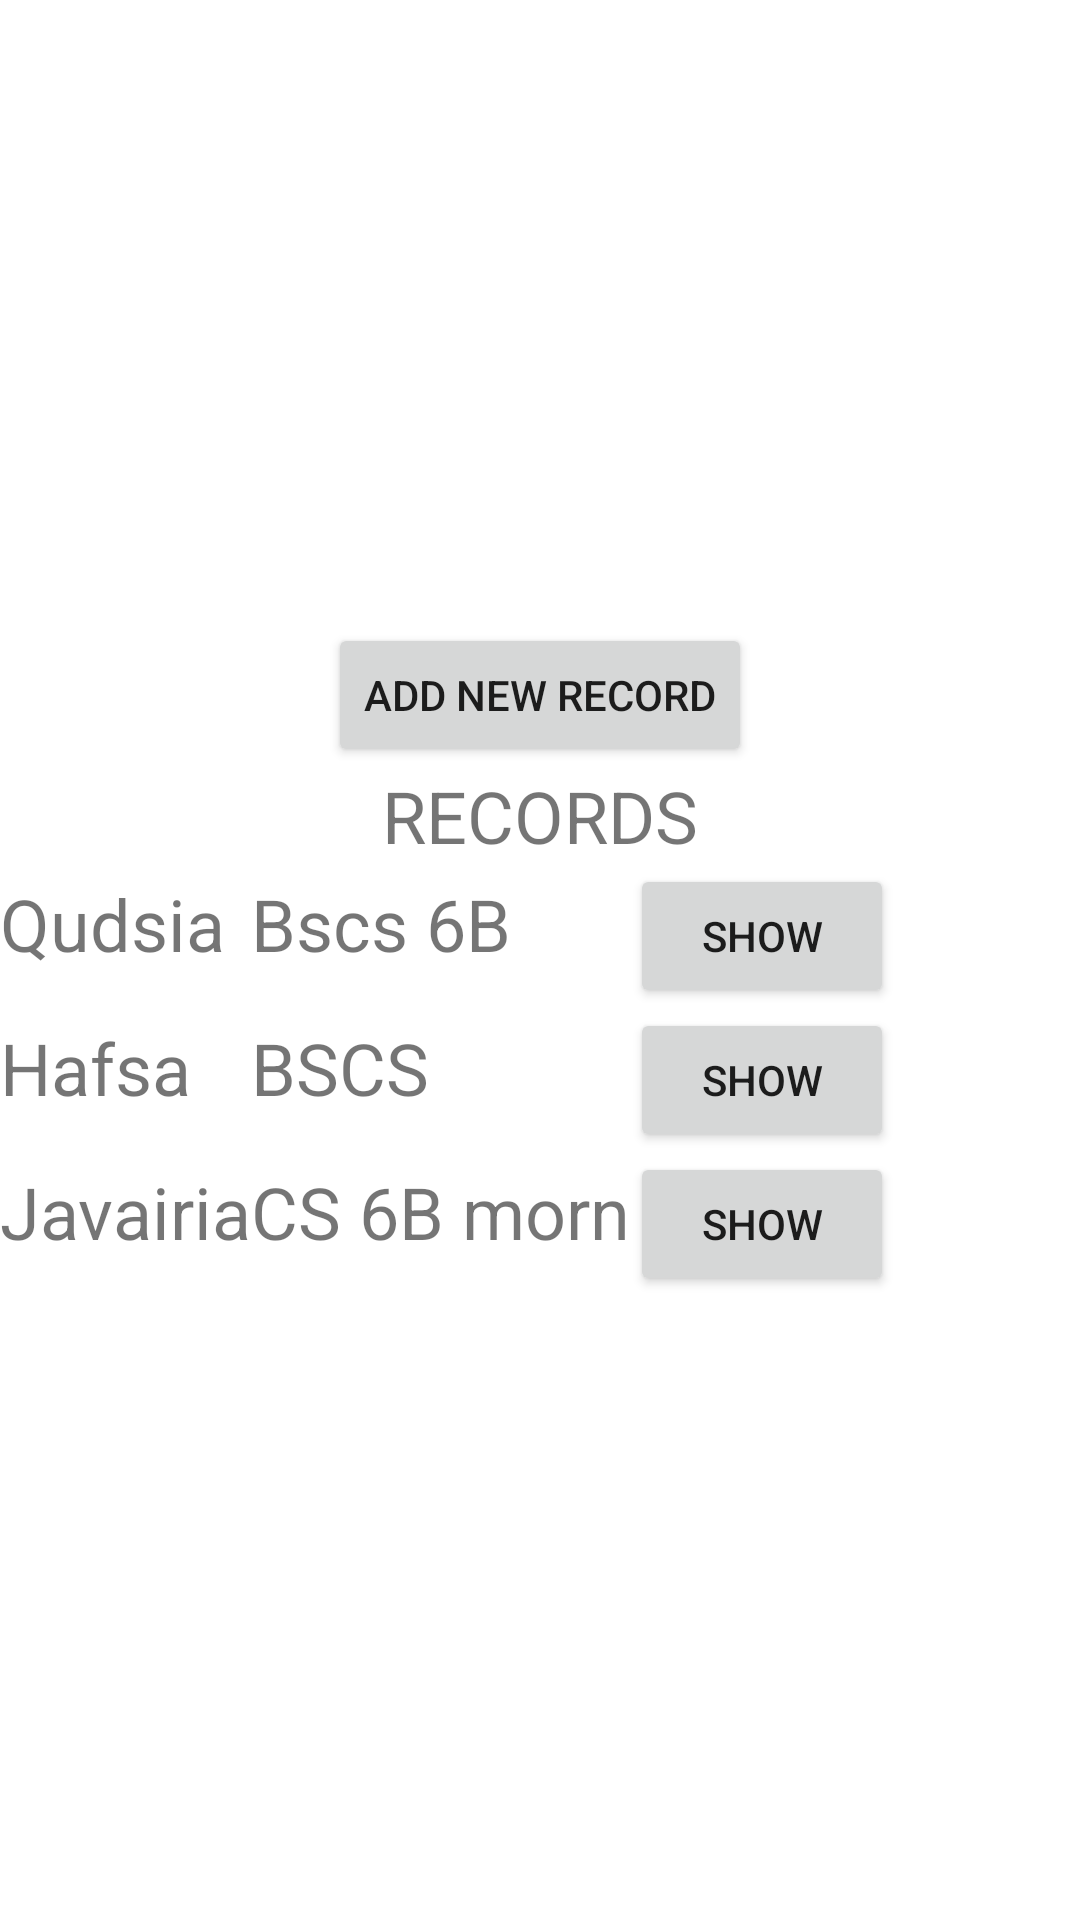

Android layout source for this screen:
<!-- AndroidManifest.xml: application theme Theme.RecordInput -->
<!-- res/layout/activity_main.xml -->
<?xml version="1.0" encoding="utf-8"?>
<LinearLayout xmlns:android="http://schemas.android.com/apk/res/android"
    xmlns:app="http://schemas.android.com/apk/res-auto"
    xmlns:tools="http://schemas.android.com/tools"
    android:layout_width="match_parent"
    android:layout_height="match_parent"
    android:gravity="center"
    android:orientation="vertical"
    tools:context=".MainActivity">

    <Button
        android:id="@+id/add"
        android:layout_width="wrap_content"
        android:layout_height="wrap_content"
        android:onClick="addNewRecord"
        android:text="Add new Record" />

    <TextView
        android:layout_width="wrap_content"
        android:layout_height="wrap_content"
        android:text="RECORDS"
        android:textSize="24sp" />

    <GridLayout
        android:layout_width="match_parent"
        android:layout_height="wrap_content"
        android:columnCount="3"
        android:orientation="horizontal"
        android:rowCount="3">

        <TextView
            android:id="@+id/rec1"
            android:layout_width="wrap_content"
            android:layout_height="wrap_content"
            android:text="Qudsia"
            android:textSize="24sp" />

        <TextView
            android:id="@+id/desc1"
            android:layout_width="wrap_content"
            android:layout_height="wrap_content"
            android:text="Bscs 6B"
            android:textSize="24sp" />

        <Button
            android:id="@+id/show"
            android:layout_width="wrap_content"
            android:layout_height="wrap_content"
            android:onClick="showRecord"
            android:text="Show" />

        <TextView
            android:id="@+id/rec2"
            android:layout_width="wrap_content"
            android:layout_height="wrap_content"
            android:text="Hafsa"
            android:textSize="24sp" />

        <TextView
            android:id="@+id/desc2"
            android:layout_width="wrap_content"
            android:layout_height="wrap_content"
            android:text="BSCS "
            android:textSize="24sp" />

        <Button
            android:id="@+id/show2"
            android:layout_width="wrap_content"
            android:layout_height="wrap_content"
            android:onClick="showRecord"
            android:text="Show" />

        <TextView
            android:id="@+id/rec3"
            android:layout_width="wrap_content"
            android:layout_height="wrap_content"
            android:text="Javairia"
            android:textSize="24sp" />

        <TextView
            android:id="@+id/desc3"
            android:layout_width="wrap_content"
            android:layout_height="wrap_content"
            android:text="CS 6B morn"
            android:textSize="24sp" />

        <Button
            android:id="@+id/show3"
            android:layout_width="wrap_content"
            android:layout_height="wrap_content"
            android:onClick="showRecord"
            android:text="Show" />
    </GridLayout>

</LinearLayout>
<!-- resources referenced by this layout -->
<resources>
  <style name="Theme.RecordInput" parent="Theme.MaterialComponents.DayNight.DarkActionBar">
          
          <item name="colorPrimary">@color/purple_500</item>
          <item name="colorPrimaryVariant">@color/purple_700</item>
          <item name="colorOnPrimary">@color/white</item>
          
          <item name="colorSecondary">@color/teal_200</item>
          <item name="colorSecondaryVariant">@color/teal_700</item>
          <item name="colorOnSecondary">@color/black</item>
          
          <item name="android:statusBarColor">?attr/colorPrimaryVariant</item>
          
      </style>
  <!-- not gathered from this repository: default colours our renderer supplied (Android Studio template values) -->
  <color name="purple_500">#FF6200EE</color>
  <color name="purple_700">#FF3700B3</color>
  <color name="teal_200">#FF03DAC5</color>
  <color name="teal_700">#FF018786</color>
  <color name="black">#FF000000</color>
  <color name="white">#FFFFFFFF</color>
</resources>
